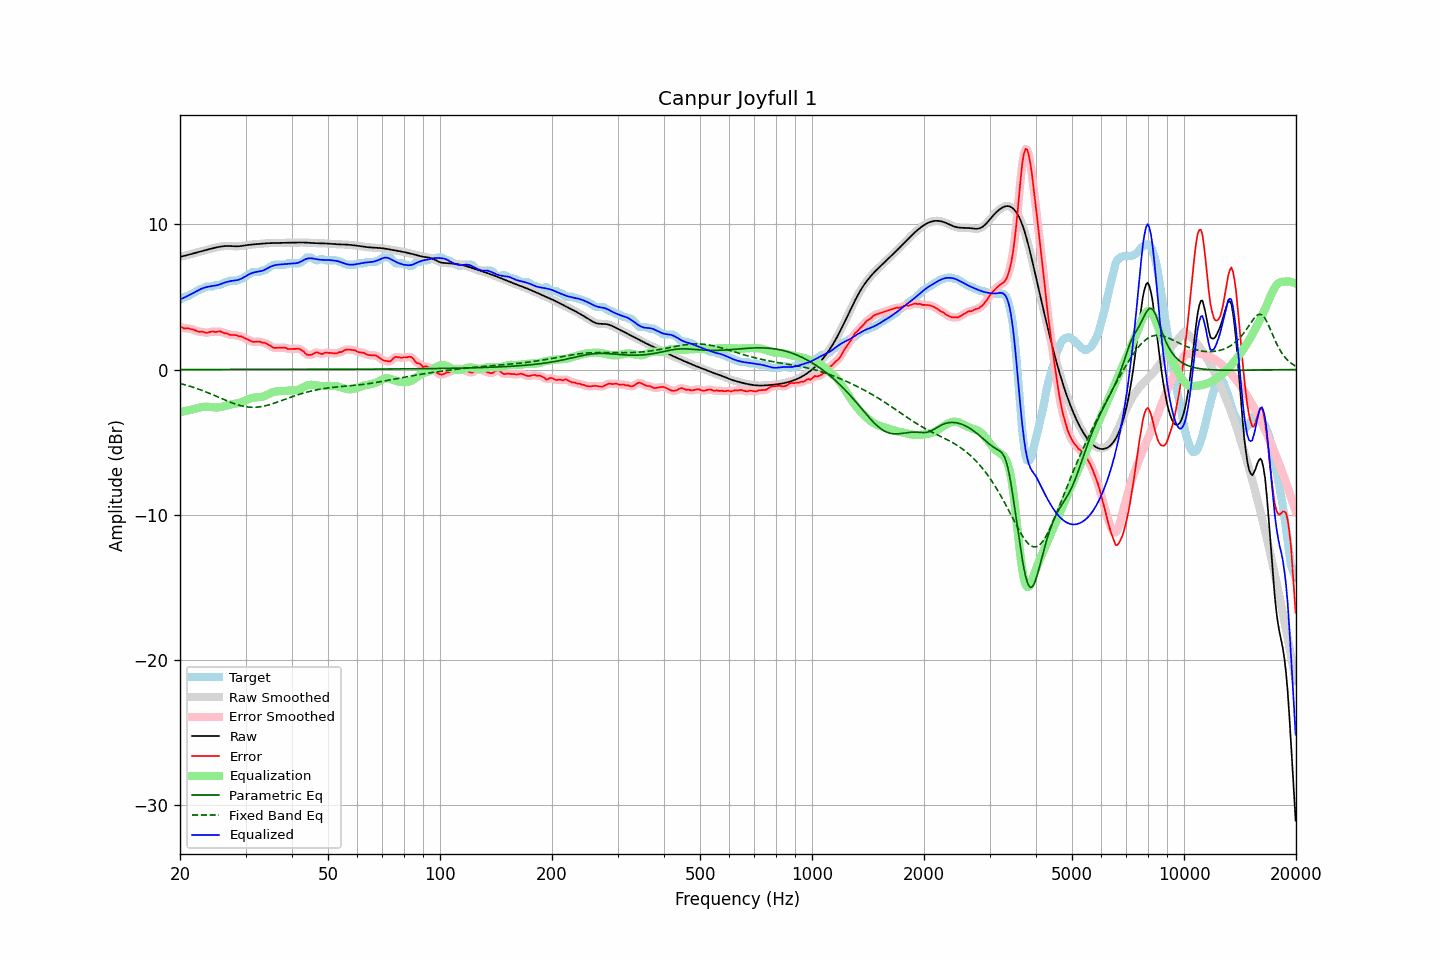

Data behind this chart, as committed beside it:
frequency, raw, error, smoothed, error_smoothed, equalization, parametric_eq, fixed_band_eq, equalized_raw, equalized_smoothed, target
20.00, 7.76, 2.94, 7.76, 2.94, -2.93, 0.00, -0.96, 4.83, 4.83, 4.82
20.20, 7.78, 2.91, 7.78, 2.90, -2.91, 0.00, -0.99, 4.87, 4.87, 4.87
20.40, 7.80, 2.85, 7.81, 2.87, -2.88, 0.00, -1.02, 4.92, 4.92, 4.95
20.61, 7.83, 2.82, 7.83, 2.84, -2.86, 0.00, -1.05, 4.97, 4.97, 5.02
20.81, 7.86, 2.85, 7.86, 2.83, -2.84, 0.00, -1.08, 5.02, 5.02, 5.02
21.02, 7.89, 2.84, 7.89, 2.83, -2.81, 0.00, -1.11, 5.08, 5.08, 5.06
21.23, 7.93, 2.80, 7.93, 2.81, -2.79, 0.00, -1.15, 5.14, 5.14, 5.12
21.44, 7.96, 2.78, 7.96, 2.78, -2.76, 0.00, -1.18, 5.20, 5.20, 5.18
21.66, 7.99, 2.75, 7.99, 2.75, -2.74, 0.00, -1.22, 5.25, 5.25, 5.24
21.87, 8.02, 2.71, 8.02, 2.71, -2.71, 0.00, -1.25, 5.31, 5.31, 5.31
22.09, 8.05, 2.67, 8.05, 2.66, -2.68, 0.00, -1.29, 5.37, 5.37, 5.38
22.31, 8.08, 2.62, 8.08, 2.63, -2.65, 0.00, -1.33, 5.43, 5.43, 5.45
22.54, 8.11, 2.59, 8.11, 2.61, -2.62, 0.00, -1.37, 5.49, 5.49, 5.52
22.76, 8.13, 2.62, 8.13, 2.60, -2.59, 0.00, -1.41, 5.54, 5.54, 5.52
22.99, 8.16, 2.60, 8.16, 2.59, -2.57, 0.00, -1.45, 5.59, 5.59, 5.56
23.22, 8.19, 2.57, 8.19, 2.56, -2.57, 0.00, -1.49, 5.63, 5.63, 5.62
23.45, 8.22, 2.52, 8.22, 2.54, -2.56, 0.00, -1.54, 5.66, 5.66, 5.70
23.69, 8.25, 2.53, 8.25, 2.54, -2.56, 0.00, -1.58, 5.69, 5.69, 5.72
23.92, 8.28, 2.56, 8.28, 2.56, -2.57, 0.00, -1.62, 5.71, 5.71, 5.72
24.16, 8.31, 2.59, 8.31, 2.60, -2.58, 0.00, -1.67, 5.73, 5.73, 5.72
24.40, 8.34, 2.62, 8.34, 2.61, -2.59, 0.00, -1.72, 5.75, 5.75, 5.72
24.65, 8.36, 2.61, 8.36, 2.60, -2.60, 0.00, -1.76, 5.76, 5.76, 5.75
24.89, 8.39, 2.58, 8.39, 2.60, -2.61, 0.00, -1.81, 5.78, 5.78, 5.81
25.14, 8.41, 2.60, 8.41, 2.60, -2.61, 0.00, -1.86, 5.80, 5.80, 5.82
25.39, 8.44, 2.62, 8.44, 2.61, -2.60, 0.00, -1.91, 5.83, 5.83, 5.82
25.65, 8.46, 2.63, 8.46, 2.61, -2.59, 0.00, -1.96, 5.87, 5.87, 5.83
25.91, 8.47, 2.58, 8.47, 2.58, -2.56, 0.00, -2.00, 5.91, 5.91, 5.89
26.16, 8.49, 2.53, 8.49, 2.54, -2.54, 0.00, -2.05, 5.95, 5.95, 5.96
26.43, 8.50, 2.48, 8.50, 2.50, -2.51, 0.00, -2.10, 5.99, 5.99, 6.02
26.69, 8.50, 2.49, 8.50, 2.47, -2.48, 0.00, -2.14, 6.02, 6.02, 6.02
26.96, 8.51, 2.45, 8.51, 2.44, -2.45, 0.00, -2.19, 6.06, 6.06, 6.06
27.23, 8.50, 2.39, 8.50, 2.41, -2.42, 0.00, -2.23, 6.08, 6.08, 6.12
27.50, 8.50, 2.38, 8.50, 2.38, -2.40, 0.00, -2.28, 6.10, 6.10, 6.12
27.77, 8.49, 2.37, 8.49, 2.37, -2.38, 0.00, -2.32, 6.11, 6.11, 6.12
28.05, 8.48, 2.37, 8.48, 2.37, -2.36, 0.00, -2.36, 6.12, 6.12, 6.12
28.33, 8.48, 2.37, 8.48, 2.35, -2.34, 0.00, -2.39, 6.14, 6.14, 6.12
28.62, 8.48, 2.31, 8.48, 2.32, -2.32, 0.01, -2.43, 6.17, 6.17, 6.17
28.90, 8.49, 2.28, 8.49, 2.30, -2.29, 0.01, -2.46, 6.20, 6.20, 6.22
29.19, 8.50, 2.29, 8.50, 2.26, -2.26, 0.01, -2.49, 6.24, 6.24, 6.22
29.48, 8.52, 2.23, 8.52, 2.23, -2.22, 0.01, -2.52, 6.30, 6.30, 6.29
29.78, 8.53, 2.17, 8.53, 2.18, -2.17, 0.01, -2.54, 6.37, 6.37, 6.36
30.08, 8.55, 2.12, 8.55, 2.12, -2.12, 0.01, -2.56, 6.44, 6.44, 6.43
30.38, 8.57, 2.08, 8.57, 2.07, -2.07, 0.01, -2.58, 6.50, 6.50, 6.49
30.68, 8.58, 2.02, 8.58, 2.02, -2.02, 0.01, -2.59, 6.56, 6.56, 6.56
30.99, 8.60, 1.96, 8.60, 1.96, -1.99, 0.01, -2.60, 6.61, 6.61, 6.63
31.30, 8.61, 1.91, 8.61, 1.92, -1.96, 0.01, -2.60, 6.65, 6.65, 6.70
31.61, 8.62, 1.90, 8.62, 1.91, -1.93, 0.01, -2.60, 6.68, 6.68, 6.72
31.93, 8.63, 1.91, 8.63, 1.91, -1.92, 0.01, -2.60, 6.71, 6.71, 6.72
32.24, 8.64, 1.92, 8.64, 1.93, -1.91, 0.01, -2.59, 6.73, 6.73, 6.72
32.57, 8.65, 1.93, 8.65, 1.92, -1.90, 0.01, -2.58, 6.75, 6.75, 6.72
32.89, 8.66, 1.92, 8.66, 1.90, -1.89, 0.01, -2.56, 6.77, 6.77, 6.74
33.22, 8.66, 1.85, 8.66, 1.88, -1.87, 0.01, -2.54, 6.79, 6.79, 6.82
33.55, 8.67, 1.86, 8.67, 1.85, -1.84, 0.01, -2.52, 6.83, 6.83, 6.82
33.89, 8.68, 1.83, 8.68, 1.82, -1.80, 0.01, -2.50, 6.88, 6.88, 6.85
34.23, 8.69, 1.77, 8.69, 1.77, -1.75, 0.01, -2.47, 6.94, 6.94, 6.92
34.57, 8.70, 1.71, 8.70, 1.71, -1.69, 0.01, -2.44, 7.00, 7.00, 6.99
34.92, 8.70, 1.64, 8.70, 1.64, -1.64, 0.01, -2.41, 7.06, 7.06, 7.06
35.27, 8.70, 1.58, 8.70, 1.57, -1.59, 0.01, -2.38, 7.11, 7.11, 7.13
35.62, 8.71, 1.51, 8.71, 1.52, -1.55, 0.01, -2.34, 7.15, 7.15, 7.20
35.97, 8.71, 1.49, 8.71, 1.49, -1.53, 0.01, -2.30, 7.18, 7.18, 7.22
... 635 more rows
